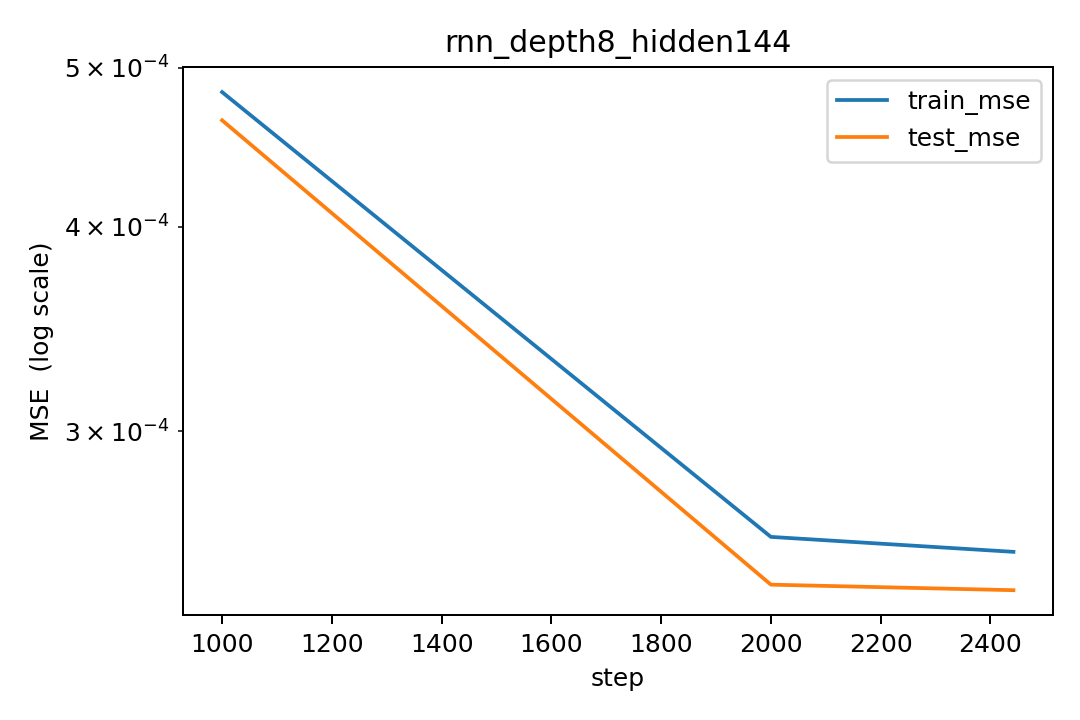

The file beside this chart, header and first rows:
step, lr, train_mse, test_mse
1000, 0.0002154, 0.0004833, 0.0004645
2000, 2.798378971682948e-05, 0.0002585, 0.0002417
2442, 1.4726166999157184e-10, 0.0002532, 0.0002399
